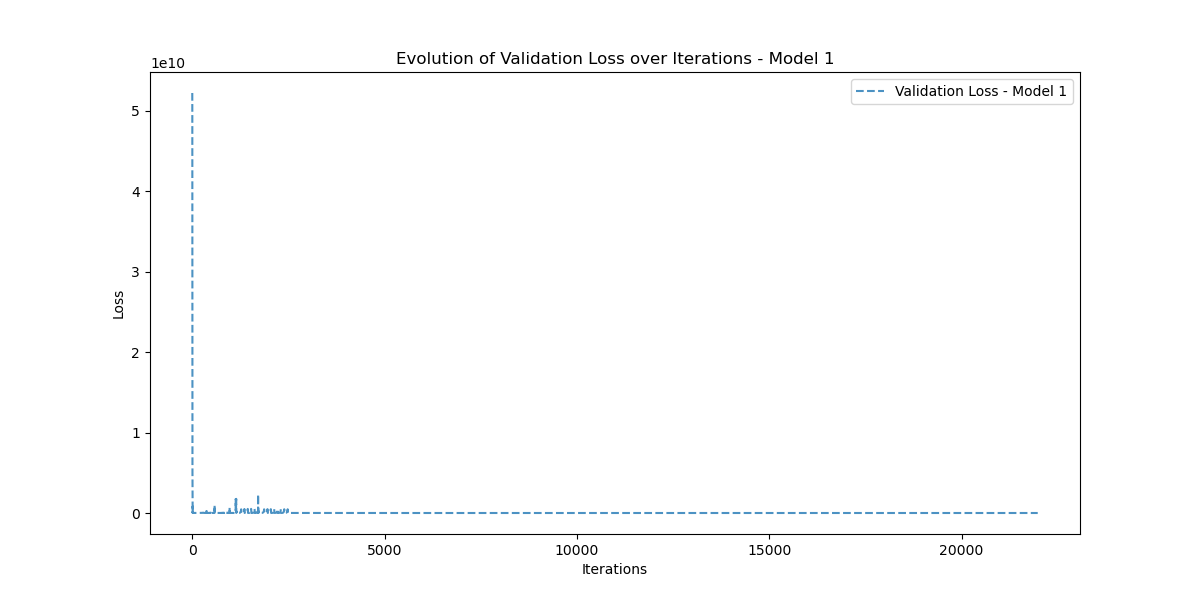

The table this chart was drawn from, first rows:
Iteration, Validation_Loss
0, 52196893000
1, 49928580000
2, 24749158000
3, 14814931000
4, 7044087000
5, 4995099600
6, 4154942700
7, 511960960
8, 2455577600
9, 838246850
10, 46463640
11, 836383040
12, 303072220
13, 35630444
14, 249818140
15, 161492690
16, 56953304
17, 59329630
18, 67398420
19, 65259696
20, 30381558
21, 30341156
22, 42273348
23, 32182676
24, 34546188
25, 29607098
26, 29346456
27, 31832488
28, 29032672
29, 31099196
30, 29060272
31, 29761744
32, 29419540
33, 29166828
34, 29540414
35, 28966460
36, 29385810
37, 28895258
38, 29164216
39, 28847296
40, 28976354
41, 28786040
42, 28833854
43, 28709938
44, 28723334
45, 28627844
46, 28631998
47, 28546344
48, 28552362
49, 28469008
50, 28480714
51, 28397136
52, 28415600
53, 28330840
54, 28356310
55, 28270080
56, 28302088
57, 28214366
58, 28252376
59, 28163628
... 21,920 more rows
